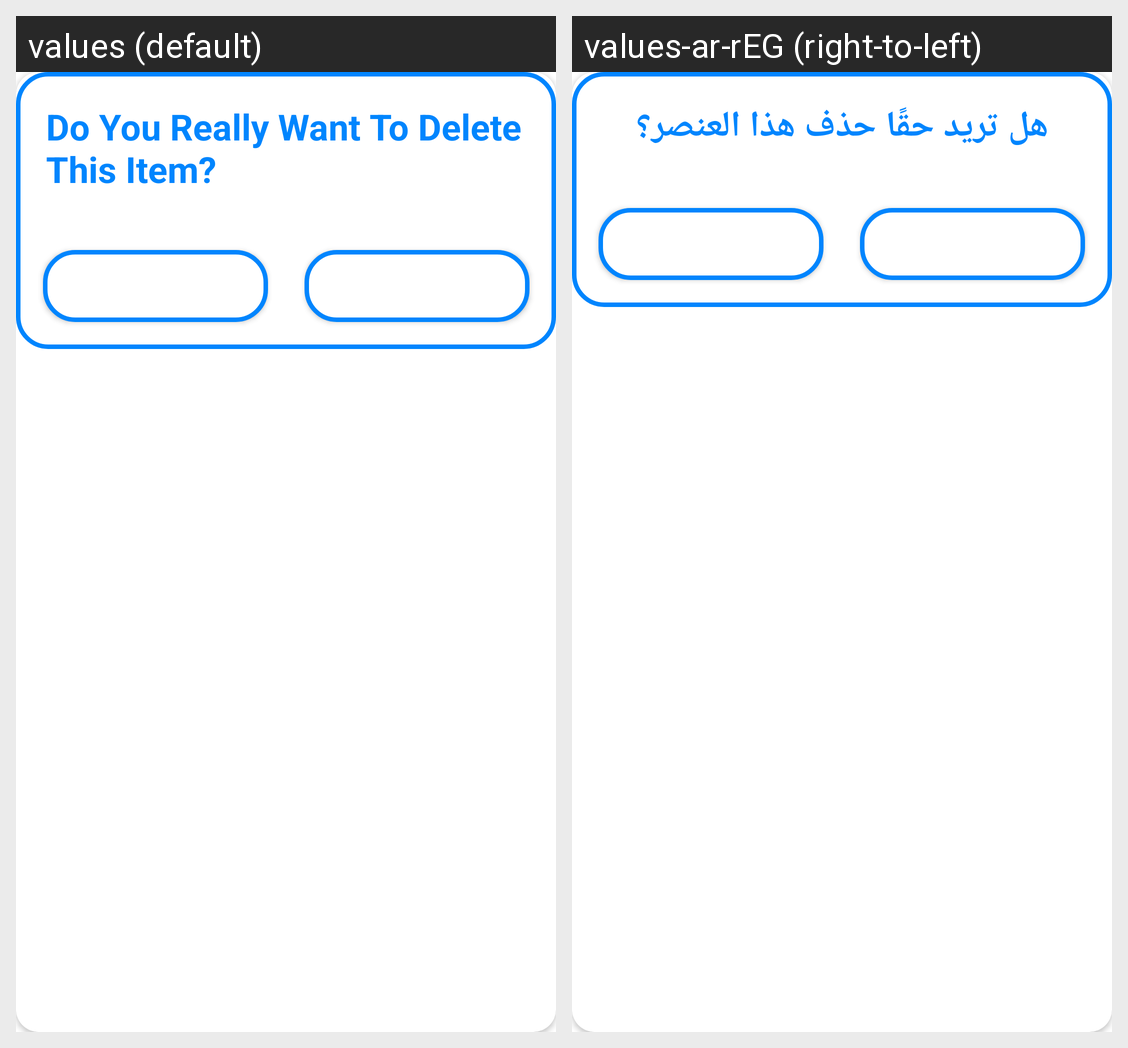

Translations of the strings shown on this Android screen, per locale in the grid:
Android screen res/layout/delete_dialog.xml rendered under 2 locales, left to right: values (default), values-ar-rEG (right-to-left). Device: Nexus 5 (rendered at 1080×1920; each locale shown at half size, 540×960, under a caption strip naming it); theme Theme.Weather.
Strings drawn on this screen, with the default value and each locale's value (text and hints the layout hard-codes, and strings that could not be matched under every locale, appear in the picture but are not listed):

delete_item
  values: Do You Really Want To Delete This Item?
  values-ar-rEG: هل تريد حقًا حذف هذا العنصر؟

ok
  values: OK
  values-ar-rEG: حسنا

cancel
  values: Cancel
  values-ar-rEG: الغاء
